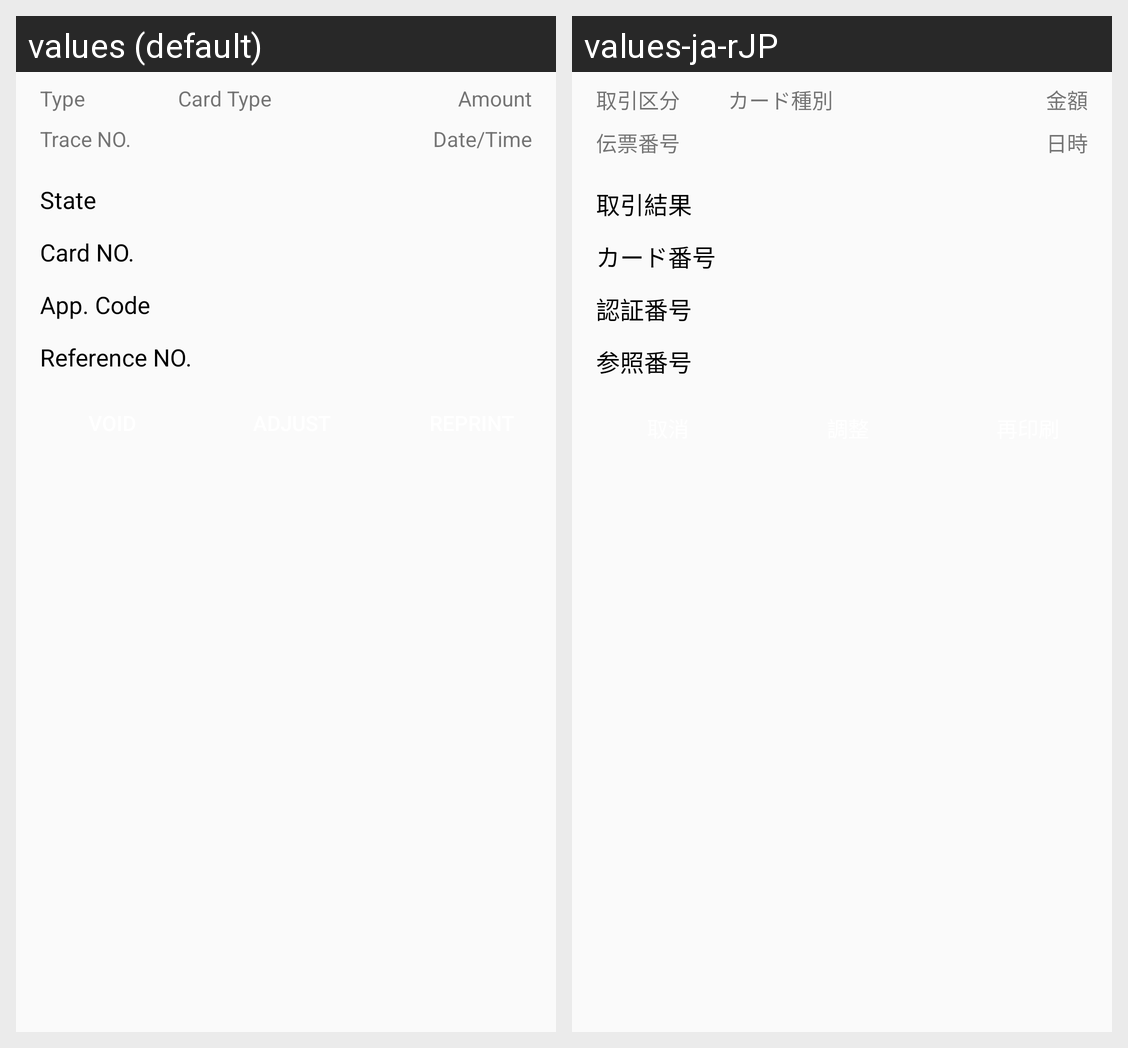

This grid shows one Android layout under two languages. Give, for every string resource on the screen, its name, the default text and each shown locale's text.
Android screen res/layout/trans_item.xml rendered under 2 locales, left to right: values (default), values-ja-rJP. Device: Nexus 5 (rendered at 1080×1920; each locale shown at half size, 540×960, under a caption strip naming it); theme AppTheme.
Strings drawn on this screen, with the default value and each locale's value (text and hints the layout hard-codes, and strings that could not be matched under every locale, appear in the picture but are not listed):

history_detail_state
  values: State
  values-ja-rJP: 取引結果

history_detail_card_no
  values: Card NO.
  values-ja-rJP: カード番号

history_detail_auth_code
  values: App. Code
  values-ja-rJP: 認証番号

history_detail_ref_no
  values: Reference NO.
  values-ja-rJP: 参照番号

history_detail_type
  values: Type
  values-ja-rJP: 取引区分

history_detail_issuer
  values: Card Type
  values-ja-rJP: カード種別

history_detail_amount
  values: Amount
  values-ja-rJP: 金額

history_detail_trace_no
  values: Trace NO.
  values-ja-rJP: 伝票番号

dateTime
  values: Date/Time
  values-ja-rJP: 日時
